Run: headless pygame with SDL's dummy video driver; simulated clock (each Clock.tick advances the game by its frame time, no real sleeping); random seed 0; keys injected as events and as key.get_pressed() state; no mouse input.
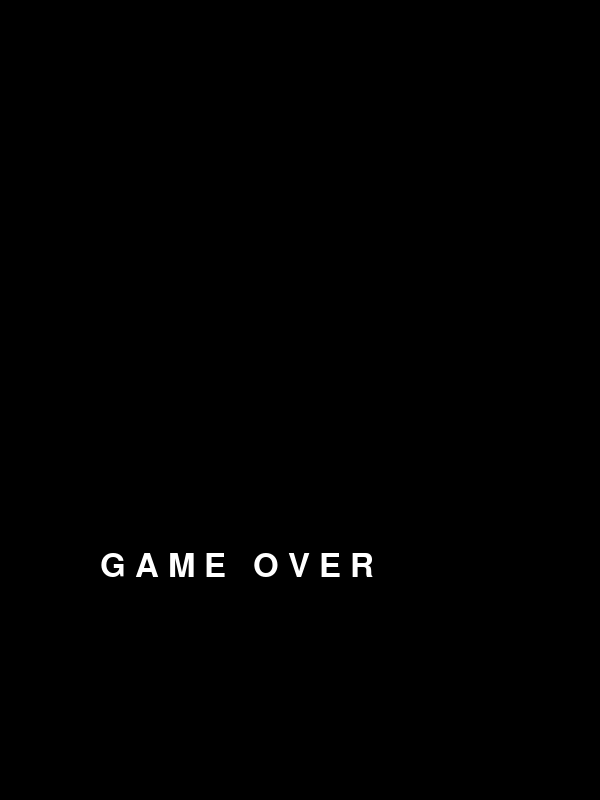
Frame 1 of 4 · flips 1–60 · no input
Frame 2 of 4 · flips 61–180 · tapped SPACE, RETURN · held RIGHT (→), D · screen unchanged from frame 1, image omitted
Frame 3 of 4 · flips 181–300 · held DOWN (↓), S · screen unchanged from frame 2, image omitted
Frame 4 of 4 · flips 301–420 · held LEFT (←), A, UP (↑), W · screen unchanged from frame 3, image omitted

The pygame program that drew these frames:

"""
 Snake Game template, using classes.
 
 Derived from:
 Sample Python/Pygame Programs
 Simpson College Computer Science
 http://programarcadegames.com/
 http://simpson.edu/computer-science/
 
"""
print("Name:XueXiang Lv  Student ID:175150  Massey ID:19023249")
        #Name:XueXiang Lv  Student ID:175150  Massey ID:19023249

import pygame
import random

 
# --- Globals ---
# Colors
BLACK = (0, 0, 0)
WHITE = (255, 255, 255)
RED = (255, 0, 0)
GREEN = (0, 255, 0)

 
# Screen size
height = 800
width = 600

 
# Margin between each segment
segment_margin = 3
 
# Set the width and height of each snake segment
segment_width = min(height, width) / 40 - segment_margin
segment_height = min(height, width) / 40 - segment_margin
 
# Set initial speed
x_change = segment_width + segment_margin
y_change = 0
position=[ i for i in range(0, 600, 15)]

class Snake():
    """ Class to represent one snake. """

    # Constructor
    def __init__(self):
        #Initialize food
        self.food = Food()
        self.Sfoodlists = self.food.foodlists
        self.Sfoodlist = self.food.foodlist
        #Initialize obstavle
        self.obstavle = Obstacle()
        self.Sobstavleslist = self.obstavle.obstacleslist
        self.Sobstavlelist = self.obstavle.obstaclelist

        self.segments = []
        self.spriteslist = pygame.sprite.Group()
        for i in range(15):
            x = (segment_width + segment_margin) * 30 - (segment_width + segment_margin) * i
            y = (segment_height + segment_margin) * 2
            segment = Segment(x, y)
            self.segments.append(segment)
            self.spriteslist.add(segment)

        #Initialization of hostile snakes
        self.opposition = []
        self.oppositionlist = pygame.sprite.Group()
        for i in range(10):
            x = (segment_width + segment_margin) * 25 - (segment_width + segment_margin) * i
            y = (segment_height + segment_margin) * 30
            oppose = OpposeSegment(x, y)
            self.opposition.append(oppose)
            self.oppositionlist.add(oppose)
    #Moving direction of AI
    def AI_move(self):
        # Figure out where new segment will be
        global x_oppose_change, y_oppose_change
        direction = random.randint(0,3)

        #Judging whether to collide with obstacles
        oppose_obstacles_hit_list = pygame.sprite.spritecollide(self.opposition[0], self.Sobstavlelist,False)
        if oppose_obstacles_hit_list != []:
            if (self.opposition [0].rect.x-oppose_obstacles_hit_list[0].rect.x > 0):
                direction = random.choice([2,3])
            elif (self.opposition [0].rect.x-oppose_obstacles_hit_list[0].rect.x < 0):
                direction = random.choice([2,3])
            else:
                direction = random.choice([0,1])

        #Determine the player`s snake location and movement of the computer snake.
        if (self.segments[0].rect.x-self.opposition [0].rect.x >= 0) and (self.segments[0].rect.y-self.opposition [0].rect.y >= 0):
            direction = random.choice([0,3])
        if (self.segments[0].rect.x-self.opposition [0].rect.x > 0) and (self.segments[0].rect.y-self.opposition [0].rect.y < 0):
            direction = random.choice([0,2])
        if (self.segments[0].rect.x-self.opposition [0].rect.x < 0) and (self.segments[0].rect.y-self.opposition [0].rect.y > 0):
            direction = random.choice([1,3])
        if (self.segments[0].rect.x-self.opposition [0].rect.x <= 0) and (self.segments[0].rect.y-self.opposition [0].rect.y <= 0):
            direction = random.choice([1,2])

        #Judging whether a snake is on the edge
        if (self.opposition [0].rect.x < 0) or (self.opposition [0].rect.x > 600):
            direction = random.choice([2,3])
        if (self.opposition [0].rect.y < 0) or (self.opposition [0].rect.y > 600):
            direction = random.choice([0,1])
        if (self.opposition [0].rect.x < 0) and (self.opposition [0].rect.y < 0):
            direction = random.choice([0,3])
        if (self.opposition [0].rect.x < 0) and (self.opposition [0].rect.y > 600):
            direction = random.choice([0,2])
        if (self.opposition [0].rect.x > width - segment_width) and (self.opposition [0].rect.y < 0):
            direction = random.choice([1,3])
        if (self.opposition [0].rect.x > width - segment_width) and (self.opposition [0].rect.y > 600):
            direction = random.choice([1,2])

        #The Moving Direction of Snake
        if direction == 0:
            x_oppose_change,y_oppose_change = self.moveRight()
        if direction == 1:
            x_oppose_change,y_oppose_change = self.moveLeft()
        if direction == 2:
            x_oppose_change,y_oppose_change = self.moveUp()
        if direction == 3:
            x_oppose_change,y_oppose_change = self.moveDown()

        x = self.opposition[0].rect.x + x_oppose_change
        y = self.opposition[0].rect.y + y_oppose_change

        # Don't move off the screen
        # At the moment a potential move off the screen means nothing happens, but it should end the game
        # if 0 <= x < width - segment_width and 0 <= y <=height - segment_height:

            # Insert new segment into the list
        oppose = OpposeSegment(x, y)
        self.opposition.insert(0, oppose)
        self.oppositionlist.add(oppose)
        # Get rid of last segment of the snake
        # .pop() command removes last item in list
        oppose_old_segment = self.opposition.pop()
        self.oppositionlist.remove(oppose_old_segment)

    def moveRight(self):
        return (segment_width + segment_margin),0
    def moveLeft(self):
        return (segment_width + segment_margin)*-1,0
    def moveUp(self):
        return 0,(segment_width + segment_margin)*-1
    def moveDown(self):
        return 0,(segment_width + segment_margin)

    def move(self):
        global old_segment
        # Figure out where new segment will be
        x = self.segments[0].rect.x + x_change
        y = self.segments[0].rect.y + y_change
        
        # Don't move off the screen
        # At the moment a potential move off the screen means nothing happens, but it should end the game
        # if 0 <= x < width - segment_width and 0 <= y <=height - segment_height:
        
        # Insert new segment into the list
        segment = Segment(x, y)
        self.segments.insert(0, segment)
        self.spriteslist.add(segment)
        # Get rid of last segment of the snake
        # .pop() command removes last item in list
        old_segment = self.segments.pop()
        self.spriteslist.remove(old_segment)
        self.eat()
        self.coll()

    def eat(self):
        #player`s snake eat food
        global score
        hit_list = pygame.sprite.spritecollide(self.segments[0], self.Sfoodlist,True)
        if hit_list  != []:
            self.Sfoodlists.remove(hit_list[0])
            score +=10
            self.replenish()
            self.grow()

    def grow(self):
        #player`s snake grow
        global old_segment
        self.spriteslist.add(old_segment)
        self.segments.insert(-1, old_segment)

    def replenish(self):
        #When the player's snake eats the food, replenish the food.
        self.food = Food()
        Sfoodlist = self.food.foodlist
        self.Sfoodlist = Sfoodlist
        Sfoodlists = self.food.foodlists
        self.Sfoodlists = Sfoodlists
        for seg in self.segments:
            hitlist = pygame.sprite.spritecollide(seg, self.Sfoodlist, False)
            if hitlist != []:
                self.replenish()

    def coll(self):
        global score,game_ended
        #Determine whether the player's snake is out of bounds.
        if (self.segments[0].rect.x < 0) or (self.segments[0].rect.x > width - segment_width) or (self.segments[0].rect.y < 0) or (self.segments[0].rect.y > 600):
            game_ended = True

        #Determine whether the player's snake collided with obstacles.
        obstacles_hit_list = pygame.sprite.spritecollide(self.segments[0], self.Sobstavlelist,True)
        if obstacles_hit_list != []:
            game_ended = True
        #Judging whether a player's snake collides with itself
        for i in self.segments[1:]:
            if (self.segments[0].rect.x == i.rect.x) and (self.segments[0].rect.y == i.rect.y):
                game_ended = True
        #Determine whether a player's snake collides with an enemy snake
        oppose_hit_list = pygame.sprite.spritecollide(self.segments[0], self.oppositionlist ,True)
        if oppose_hit_list !=[]:
            game_ended = True

class Obstacle():
    #Obstacle formation
    def __init__(self):
        self.obstacleslist = []
        self.obstaclelist = pygame.sprite.Group()# for f in range(50):
        o = 0
        while o != 10:
            o += 1
            x = random.choice([i for i in range(0, 600, 15)])
            y = random.choice([i for i in range(0, 600, 15)])
            # print(x,y)
            if (x==255 or x==270 or x==285 or x==300 or x==315 or x==330 or x==345 or x==360 or x==375 or x==390 or x==405 or x==420 or x==450 or x==465) and (y == 30):
                o -= 1
                continue
            Obstacleitem = Obstacles(x, y)
            self.obstacleslist.append(Obstacleitem)
            self.obstaclelist.add(Obstacleitem)

class Obstacles(pygame.sprite.Sprite):
    def __init__(self, ox, oy):
        # Call the parent's constructor
        super().__init__()
        # Set height, width
        self.image = pygame.Surface([segment_width, segment_height])
        self.image.fill(GREEN)

        # Set top-left corner of the bounding rectangle to be the passed-in location.
        self.rect = self.image.get_rect()
        self.rect.x = ox
        self.rect.y = oy

class OpposeSegment(pygame.sprite.Sprite):
    """ Class to represent one segment of a snake. """

    # Constructor
    def __init__(self, x, y):
        # Call the parent's constructor
        super().__init__()

        # Set height, width
        self.image = pygame.Surface([segment_width, segment_height])
        self.image.fill((10,50,255))

        # Set top-left corner of the bounding rectangle to be the passed-in location.
        self.rect = self.image.get_rect()
        self.rect.x = x
        self.rect.y = y

class Segment(pygame.sprite.Sprite):
    """ Class to represent one segment of a snake. """

    # Constructor
    def __init__(self, x, y):
        # Call the parent's constructor
        super().__init__()
 
        # Set height, width
        self.image = pygame.Surface([segment_width, segment_height])
        self.image.fill(WHITE)
 
        # Set top-left corner of the bounding rectangle to be the passed-in location.
        self.rect = self.image.get_rect()
        self.rect.x = x
        self.rect.y = y

class Food():
    #food formation
    def __init__(self):
        self.foodlists = []
        self.foodlist = pygame.sprite.Group()

        # for f in range(50):
        x = random.choice([i for i in range(0, 600, 15)])
        y = random.choice([i for i in range(0, 600, 15)])
        fooditem = Food_item(x, y)
        self.foodlists.append(fooditem)
        self.foodlist.add(fooditem)

class Food_item(pygame.sprite.Sprite):
    def __init__(self, fx, fy):
        # Call the parent's constructor
        super().__init__()
        # Set height, width
        self.image = pygame.Surface([segment_width, segment_height])
        self.image.fill(RED)

        # Set top-left corner of the bounding rectangle to be the passed-in location.
        self.rect = self.image.get_rect()
        self.rect.x = fx
        self.rect.y = fy

def print_text(font, x, y, text, color=(255,255,255)):
    imgText = font.render(text, True, color)
    screen = pygame.display.get_surface() #req'd when function moved into MyLibrary
    screen.blit(imgText, (x,y))

 
# Call this function so the Pygame library can initialize itself
pygame.init()
 
# Create a 600x600 sized screen
screen = pygame.display.set_mode([width, height])
 
# Set the title of the window
pygame.display.set_caption('Snake Game')
 
# Create an initial snake
my_snake = Snake()


clock = pygame.time.Clock()
done = False
game_ended = False
score = 0

while not done:
    for event in pygame.event.get():
        if event.type == pygame.QUIT:
                done = True
        # Set the direction based on the key pressed
        # We want the speed to be enough that we move a full
        # segment, plus the margin.
        if event.type == pygame.KEYDOWN:
            if event.key == pygame.K_LEFT:
                x_change = (segment_width + segment_margin) * -1
                y_change = 0
            if event.key == pygame.K_RIGHT:
                x_change = (segment_width + segment_margin)
                y_change = 0
            if event.key == pygame.K_UP:
                x_change = 0
                y_change = (segment_height + segment_margin) * -1
            if event.key == pygame.K_DOWN:
                x_change = 0
                y_change = (segment_height + segment_margin)

    # move snake one step
    my_snake.AI_move()
    my_snake.move()

    
    # -- Draw everything
    # Clear screen
    screen.fill(BLACK)
    my_snake.spriteslist.draw(screen)
    my_snake.oppositionlist.draw(screen)
    my_snake.Sfoodlist.draw(screen)
    my_snake.Sobstavlelist.draw(screen)

    pygame.draw.rect(screen,(100,100,100),[0, 600, 600, 200])
    # create a Font object from the system fonts create a Font object from the system fonts
    font = pygame.font.SysFont("comicsansms", 48)
    # create an image (Surface) of the text create an image (Surface) of the text
    text = font.render('Score = ' + str(score), True, (255, 0, 0))
    # # get the bounding box for the image get the bounding box for the image
    textrect = text.get_rect()
    # set the position set the position
    textrect.centerx = 200
    textrect.centery = 700
    # blit (copy) the image onto the screen blit (copy) the image onto the screen
    screen.blit(text, textrect)

    if game_ended:
        screen2 = pygame.display.set_mode([width, height])
        screen2.fill(BLACK)
        print_text(font, 100, 550, "G A M E   O V E R")
    
    # Flip screen
    pygame.display.flip()
 
    # Pause
    clock.tick(5)

pygame.quit()
